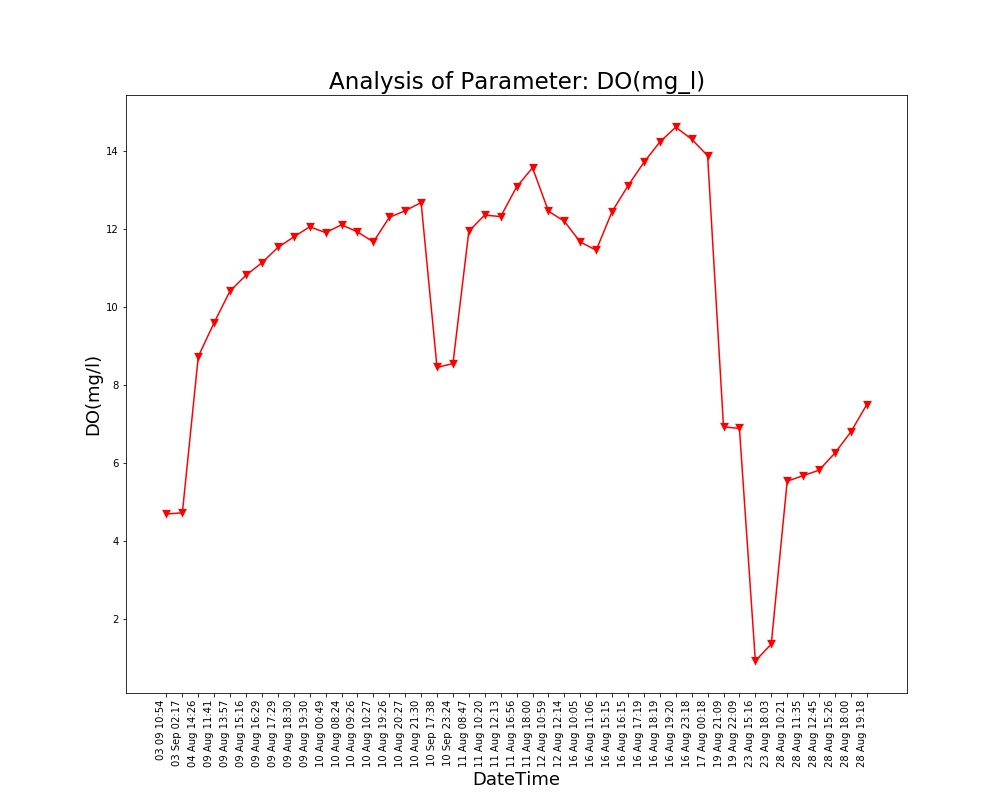

Values plotted in this chart, from the file beside it:
Unnamed: 0, DateTime, Date, Time, DO(mg/l)
0.0, 04 Aug 14:26, 04 Aug 2021, 14:26:24, 8.73
1.0, 09 Aug 11:41, 09 Aug 2021, 11:41:48, 9.6
2.0, 09 Aug 13:57, 09 Aug 2021, 13:57:19, 10.41
3.0, 09 Aug 15:16, 09 Aug 2021, 15:16:19, 10.81
4.0, 09 Aug 16:29, 09 Aug 2021, 16:29:24, 11.13
5.0, 09 Aug 17:29, 09 Aug 2021, 17:29:51, 11.52
6.0, 09 Aug 18:30, 09 Aug 2021, 18:30:16, 11.79
7.0, 09 Aug 19:30, 09 Aug 2021, 19:30:40, 12.05
8.0, 10 Aug 00:49, 10 Aug 2021, 00:49:39, 11.9
9.0, 10 Aug 08:24, 10 Aug 2021, 08:24:01, 12.1
10.0, 10 Aug 09:26, 10 Aug 2021, 09:26:56, 11.92
11.0, 10 Aug 10:27, 10 Aug 2021, 10:27:28, 11.66
12.0, 10 Aug 19:26, 10 Aug 2021, 19:26:33, 12.29
13.0, 10 Aug 20:27, 10 Aug 2021, 20:27:03, 12.46
14.0, 10 Aug 21:30, 10 Aug 2021, 21:30:23, 12.67
15.0, 11 Aug 08:47, 11 Aug 2021, 08:47:06, 11.94
16.0, 11 Aug 10:20, 11 Aug 2021, 10:20:04, 12.35
17.0, 11 Aug 12:13, 11 Aug 2021, 12:13:36, 12.31
18.0, 11 Aug 16:56, 11 Aug 2021, 16:56:21, 13.07
19.0, 11 Aug 18:00, 11 Aug 2021, 18:00:02, 13.56
20.0, 12 Aug 10:59, 12 Aug 2021, 10:59:37, 12.45
21.0, 12 Aug 12:14, 12 Aug 2021, 12:14:31, 12.19
22.0, 16 Aug 10:05, 16 Aug 2021, 10:05:25, 11.66
23.0, 16 Aug 11:06, 16 Aug 2021, 11:06:03, 11.45
24.0, 16 Aug 15:15, 16 Aug 2021, 15:15:28, 12.44
25.0, 16 Aug 16:15, 16 Aug 2021, 16:15:54, 13.1
26.0, 16 Aug 17:19, 16 Aug 2021, 17:19:32, 13.7
27.0, 16 Aug 18:19, 16 Aug 2021, 18:19:53, 14.22
28.0, 16 Aug 19:20, 16 Aug 2021, 19:20:17, 14.6
29.0, 16 Aug 23:18, 16 Aug 2021, 23:18:09, 14.29
30.0, 17 Aug 00:18, 17 Aug 2021, 00:18:33, 13.87
31.0, 19 Aug 21:09, 19 Aug 2021, 21:09:25, 6.93
32.0, 19 Aug 22:09, 19 Aug 2021, 22:09:52, 6.89
33.0, 23 Aug 15:16, 23 Aug 2021, 15:16:38, 0.94
34.0, 23 Aug 18:03, 23 Aug 2021, 18:03:46, 1.37
35.0, 28 Aug 10:21, 28 Aug 2021, 10:21:18, 5.54
36.0, 28 Aug 11:35, 28 Aug 2021, 11:35:06, 5.68
37.0, 28 Aug 12:45, 28 Aug 2021, 12:45:39, 5.82
38.0, 28 Aug 15:26, 28 Aug 2021, 15:26:51, 6.26
39.0, 28 Aug 18:00, 28 Aug 2021, 18:00:08, 6.8
40.0, 28 Aug 19:18, 28 Aug 2021, 19:18:38, 7.5
, 03 Sep 02:17, 03 Sep 2021, 02:17:33, 4.73
, 03 09 10:54, 03 Sep 2021, 10:54:46, 4.7
, 10 Sep 17:38, 10 Sep 2021, 17:38:26, 8.45
, 10 Sep 23:24, 10 Sep 2021, 23:24:03, 8.55
